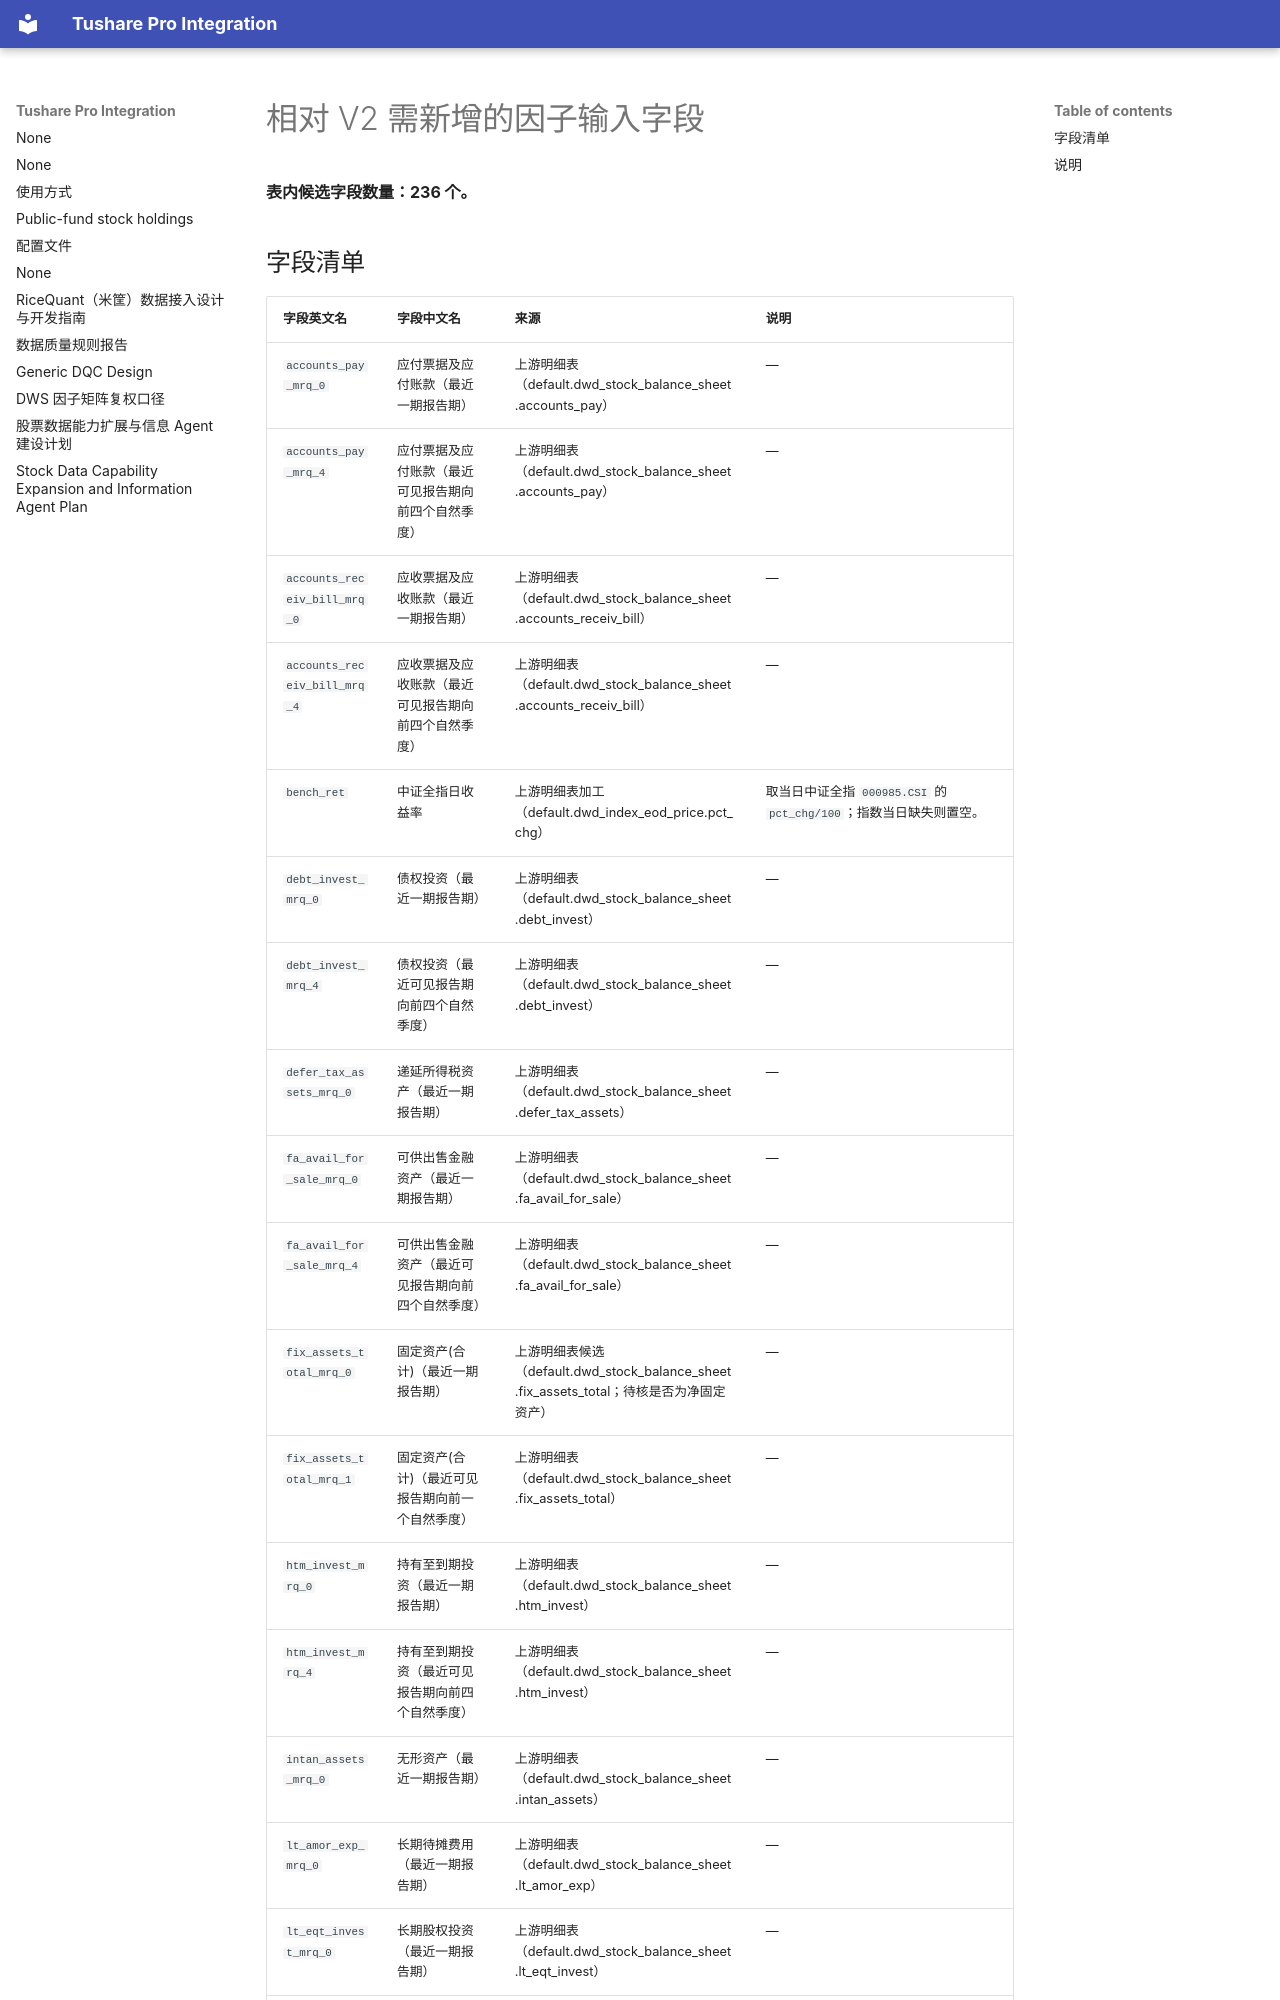

repository: cool-colo/tushare-integration · page: v2_missing_direct_scalar_fields_20261119/index.html · generator: mkdocs

# 相对 V2 需新增的因子输入字段

**表内候选字段数量：236 个。**

## 字段清单

| 字段英文名 | 字段中文名 | 来源 | 说明 |
|---|---|---|---|
| `accounts_pay_mrq_0` | 应付票据及应付账款（最近一期报告期） | 上游明细表（default.dwd_stock_balance_sheet.accounts_pay） | — |
| `accounts_pay_mrq_4` | 应付票据及应付账款（最近可见报告期向前四个自然季度） | 上游明细表（default.dwd_stock_balance_sheet.accounts_pay） | — |
| `accounts_receiv_bill_mrq_0` | 应收票据及应收账款（最近一期报告期） | 上游明细表（default.dwd_stock_balance_sheet.accounts_receiv_bill） | — |
| `accounts_receiv_bill_mrq_4` | 应收票据及应收账款（最近可见报告期向前四个自然季度） | 上游明细表（default.dwd_stock_balance_sheet.accounts_receiv_bill） | — |
| `bench_ret` | 中证全指日收益率 | 上游明细表加工（default.dwd_index_eod_price.pct_chg） | 取当日中证全指 `000985.CSI` 的 `pct_chg/100`；指数当日缺失则置空。 |
| `debt_invest_mrq_0` | 债权投资（最近一期报告期） | 上游明细表（default.dwd_stock_balance_sheet.debt_invest） | — |
| `debt_invest_mrq_4` | 债权投资（最近可见报告期向前四个自然季度） | 上游明细表（default.dwd_stock_balance_sheet.debt_invest） | — |
| `defer_tax_assets_mrq_0` | 递延所得税资产（最近一期报告期） | 上游明细表（default.dwd_stock_balance_sheet.defer_tax_assets） | — |
| `fa_avail_for_sale_mrq_0` | 可供出售金融资产（最近一期报告期） | 上游明细表（default.dwd_stock_balance_sheet.fa_avail_for_sale） | — |
| `fa_avail_for_sale_mrq_4` | 可供出售金融资产（最近可见报告期向前四个自然季度） | 上游明细表（default.dwd_stock_balance_sheet.fa_avail_for_sale） | — |
| `fix_assets_total_mrq_0` | 固定资产(合计)（最近一期报告期） | 上游明细表候选（default.dwd_stock_balance_sheet.fix_assets_total；待核是否为净固定资产） | — |
| `fix_assets_total_mrq_1` | 固定资产(合计)（最近可见报告期向前一个自然季度） | 上游明细表（default.dwd_stock_balance_sheet.fix_assets_total） | — |
| `htm_invest_mrq_0` | 持有至到期投资（最近一期报告期） | 上游明细表（default.dwd_stock_balance_sheet.htm_invest） | — |
| `htm_invest_mrq_4` | 持有至到期投资（最近可见报告期向前四个自然季度） | 上游明细表（default.dwd_stock_balance_sheet.htm_invest） | — |
| `intan_assets_mrq_0` | 无形资产（最近一期报告期） | 上游明细表（default.dwd_stock_balance_sheet.intan_assets） | — |
| `lt_amor_exp_mrq_0` | 长期待摊费用（最近一期报告期） | 上游明细表（default.dwd_stock_balance_sheet.lt_amor_exp） | — |
| `lt_eqt_invest_mrq_0` | 长期股权投资（最近一期报告期） | 上游明细表（default.dwd_stock_balance_sheet.lt_eqt_invest） | — |
| `lt_eqt_invest_mrq_4` | 长期股权投资（最近可见报告期向前四个自然季度） | 上游明细表（default.dwd_stock_balance_sheet.lt_eqt_invest） | — |
| `non_cur_liab_due_1y_mrq_0` | 一年内到期的非流动负债（最近一期报告期） | 上游明细表（default.dwd_stock_balance_sheet.non_cur_liab_due_1y） | — |
| `non_cur_liab_due_1y_mrq_4` | 一年内到期的非流动负债（最近可见报告期向前四个自然季度） | 上游明细表（default.dwd_stock_balance_sheet.non_cur_liab_due_1y） | — |
| `notes_payable_mrq_0` | 应付票据（最近一期报告期） | 上游明细表（default.dwd_stock_bala
